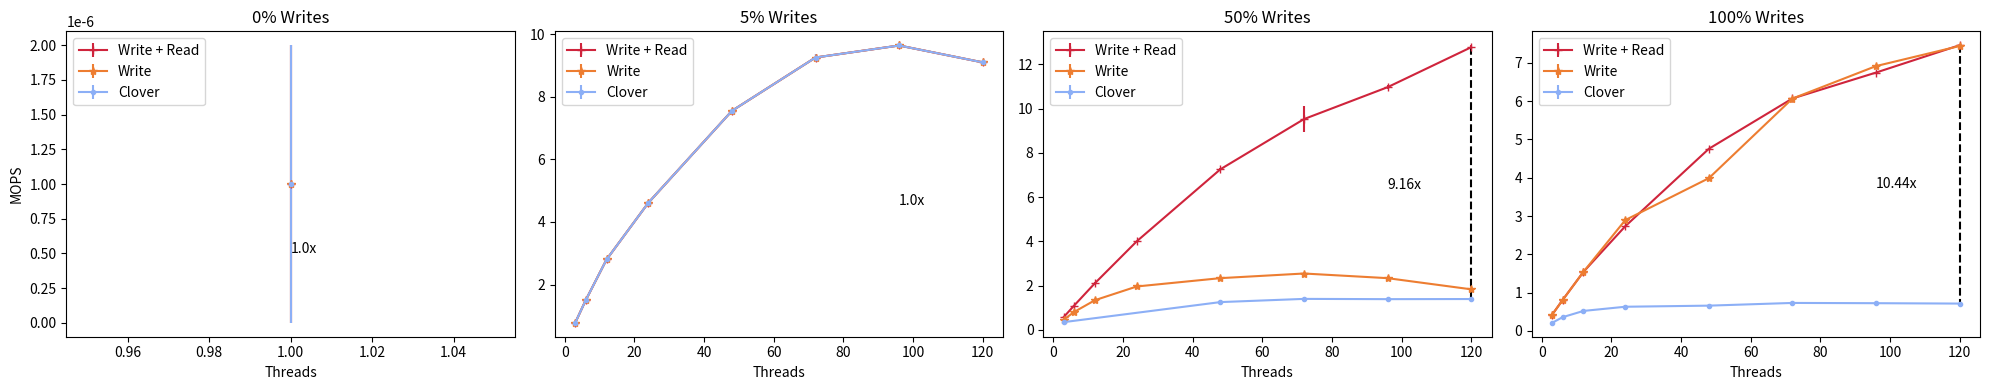

Python code for this plot:
import matplotlib
import matplotlib.pyplot as plt
from statistics import mean
import numpy as np

fig, (ax1, ax2, ax3, ax4) = plt.subplots(1,4, figsize=(20,4))
#labels =  ['2', '4', '8', '16', '32', '48', '64']
#labels =  [16,24,32,40]
#labels=[1,2,4,8,16,24,32,40,]
#labels=[1,2,4,8,16,24,32,40,48,56,64,72,80,]
#labels=[2,4,8,16,32,48,64,80,]
labels=[3,6,12,24,48,72,96,120,]                                                                                                                                                                                  
#labels=[1,2,3,4,5,6,7,8,9,10,11,12,13,14,15,16,17,18,19,20,21,22,23,24,25,26,27,28,29,30,31,32,33,34,35,36,37,38,39,40,]

cns_label='CAS -> Write'
qp_mapping_label='QP mapping'
read_write_steering_label='Write + Read'
write_steering_label='Write'
default_clover_label='Clover'

cns_marker='x'
qp_mapping_marker='s'
read_write_steering_marker='+'
write_steering_marker="*"
default_clover_marker='.'

cns_color='#00702eff'                     #indigo
qp_mapping_color='#9470b9ff'              #ruby
read_write_steering_color='#cf243cff'     #alice
write_steering_color='#ed7d31ff'          #kelly
default_clover_color='#8caff6ff'          #Coral 


def div_mil (list):
    return [val /1000000.0 for val in list]

def scale_mil(measurement):
    measurement["ops"]=div_mil(measurement["ops"])
    measurement["err"]=div_mil(measurement["err"])

def plot_max_improvement(ax,read_write_steering,clover_with_buffering):
    if len(read_write_steering) > 1 and (len(read_write_steering) == len(clover_with_buffering)):
        improvement=[]
        for rw ,clov in zip(read_write_steering, clover_with_buffering):
            improvement.append(rw/clov)
        i=0
        max_index=0
        max_improvement=0

        for value in improvement:
            if value > max_improvement:
                max_improvement = value
                max_index=i
            i=i+1
        
        max_improvement=round(max_improvement,2)
        ax.text(labels[len(labels) -2], read_write_steering[len(read_write_steering)-1]/2,str(max_improvement)+"x")
        x_1=labels[max_index]
        x=[x_1,x_1]
        y=[read_write_steering[max_index],clover_with_buffering[max_index]]

        ax.plot(x,y,color='k',linestyle='--')

def plot_max_improvement_2(ax, m1, m2):
    m1_ops=[]
    m2_ops=[]
    threads=[]
    
    for thread in m1["threads"]:
        if thread in m2["threads"]:
            threads.append(thread)
            m1_ops.append(m1["ops"][m1["threads"].index(thread)])
            m2_ops.append(m2["ops"][m2["threads"].index(thread)])


    improvement=[ a/b for a ,b in zip(m1_ops, m2_ops)]
    max_improvement=max(improvement)
    max_index=improvement.index(max_improvement)

    max_improvement=round(max_improvement,2)
    ax.text(threads[len(threads) -2], m1_ops[len(m1_ops)-1]/2,str(max_improvement)+"x")
    x_1=threads[max_index]
    x=[x_1,x_1]
    y=[m1_ops[max_index],m2_ops[max_index]]

    ax.plot(x,y,color='k',linestyle='--')






def tput_err(ax,rws,ws, clover):
    scale_mil(rws)
    scale_mil(ws)
    scale_mil(clover)
    ax.errorbar(rws["threads"],rws["ops"],rws["err"],label=read_write_steering_label, marker=read_write_steering_marker, color=read_write_steering_color)
    ax.errorbar(ws["threads"],ws["ops"],ws["err"],label=write_steering_label,marker=write_steering_marker,color=write_steering_color)
    ax.errorbar(clover["threads"],clover["ops"],clover["err"],label=default_clover_label,marker=default_clover_marker, color=default_clover_color)

    plot_max_improvement_2(ax,rws,clover)

    #ax.set_yscale("log")
    ax.legend(loc='upper left', ncol=1)
    ax.set_xlabel('Threads')

    

def static_plot_attributes(ax,read_write_steering,write_steering, clover_with_buffering):
    #convert to KOPS/s 
    read_write_steering=div_mil(read_write_steering)
    write_steering=div_mil(write_steering)
    clover_with_buffering=div_mil(clover_with_buffering)

    #plot
    ax.plot(labels[:len(clover_with_buffering)],clover_with_buffering,label=default_clover_label,marker=default_clover_marker, color=default_clover_color)
    ax.plot(labels[:len(write_steering)],write_steering,label=write_steering_label,marker=write_steering_marker,color=write_steering_color)
    ax.plot(labels[:len(read_write_steering)],read_write_steering,label=read_write_steering_label, marker=read_write_steering_marker, color=read_write_steering_color)

    #add some decarations
    # if len(read_write_steering) > 0:
    #     perfect = [(read_write_steering[0]) * i  for i in labels]
    #     #ax.plot(labels,perfect, color=cns_color, label="perfect")

    plot_max_improvement(ax,read_write_steering,clover_with_buffering)


        
    # core_marker_x=[40,40]
    # ymax=clover_with_buffering[7]/2
    # core_marker_y=[-1,ymax]
    # ax.plot(core_marker_x,core_marker_y,color='k',linestyle='--')
    # ax.text(core_marker_x[1]+2,core_marker_y[1],"cores per NUMA")

    # ax.set_ylim(bottom=0, top=12)
    # ax.set_xlim(left=0, right=labels[len(labels)-1]+1)
    ax.legend(loc='upper left', ncol=1)
    ax.set_xlabel('Threads')


figure_name='hero_128'

avg_ops=[1]
threads=[1]
std=[1]


####################### YCSB C
clover_with_buffering_C= {"ops": avg_ops,"threads": threads, "err": std}

write_steering_C=        {"ops": avg_ops,"threads": threads, "err": std}

read_write_steering_C=   {"ops": avg_ops,"threads": threads, "err": std}

tput_err(ax1,read_write_steering_C,write_steering_C,clover_with_buffering_C)

ax1.set_title('0% Writes')
ax1.set_ylabel('MOPS')
#ax1.set_ylim(top=350)



####################### YCSB B

avg_ops=[779646,1497432,2801172,4611903,7548014,9250425,9634269,9094907,]
threads=[3,6,12,24,48,72,96,120,]
std=[2048,3863,5093,71521,7035,111950,8870,8870,]
clover_with_buffering_B= {"ops": avg_ops,"threads": threads, "err": std}

write_steering_B=        {"ops": avg_ops,"threads": threads, "err": std}

read_write_steering_B=   {"ops": avg_ops,"threads": threads, "err": std}

tput_err(ax2,read_write_steering_B,write_steering_B,clover_with_buffering_B)
ax2.set_title('5% Writes')
#ax1.set_ylim(top=350)


####################### YCSB A

avg_ops=[350643,1256167,1400842,1389080,1394428,]
threads=[3,48,72,96,120,]
std=[31567,35467,26267,1639,1639,]
clover_with_buffering_A={"ops": avg_ops,"threads": threads, "err": std}

avg_ops=[463486,811052,1343690,1962017,2337676,2547328,2337104,1833293,]
threads=[3,6,12,24,48,72,96,120,]
std=[741,24033,4429,63569,1879,3158,75781,75781,]
write_steering_A={"ops": avg_ops,"threads": threads, "err": std}

avg_ops=[579289,1100143,2114343,4004643,7255844,9522098,10962757,12766810,]
threads=[3,6,12,24,48,72,96,120,]
std=[13700,3071,69168,17292,54123,600205,92184,92184,]
read_write_steering_A={"ops": avg_ops,"threads": threads, "err": std}

tput_err(ax3,read_write_steering_A,write_steering_A,clover_with_buffering_A)
ax3.set_title('50% Writes')


####################### Write Only
avg_ops=[211678,359252,522902,632002,660740,731444,724635,714810,]
threads=[3,6,12,24,48,72,96,120,]
std=[0,0,0,0,0,0,0,0,]
clover_with_buffering_W={"ops": avg_ops,"threads": threads, "err": std}

avg_ops=[423794,806729,1545074,2894566,3988856,6067806,6916010,7439997,]
threads=[3,6,12,24,48,72,96,120,]
std=[0,0,0,0,0,0,0,0,]
write_steering_W= {"ops": avg_ops,"threads": threads, "err": std}       

avg_ops=[424198,806856,1543887,2734326,4756884,6070445,6746916,7460868,]
threads=[3,6,12,24,48,72,96,120,]
std=[0,0,0,0,0,0,0,0,]
read_write_steering_W= {"ops": avg_ops,"threads": threads, "err": std}  

tput_err(ax4,read_write_steering_W,write_steering_W,clover_with_buffering_W)
ax4.set_title('100% Writes')

plt.tight_layout()
#ax1.tight_layout()
plt.savefig(figure_name+'.pdf')
plt.savefig(figure_name+'.png')
#plt.show()